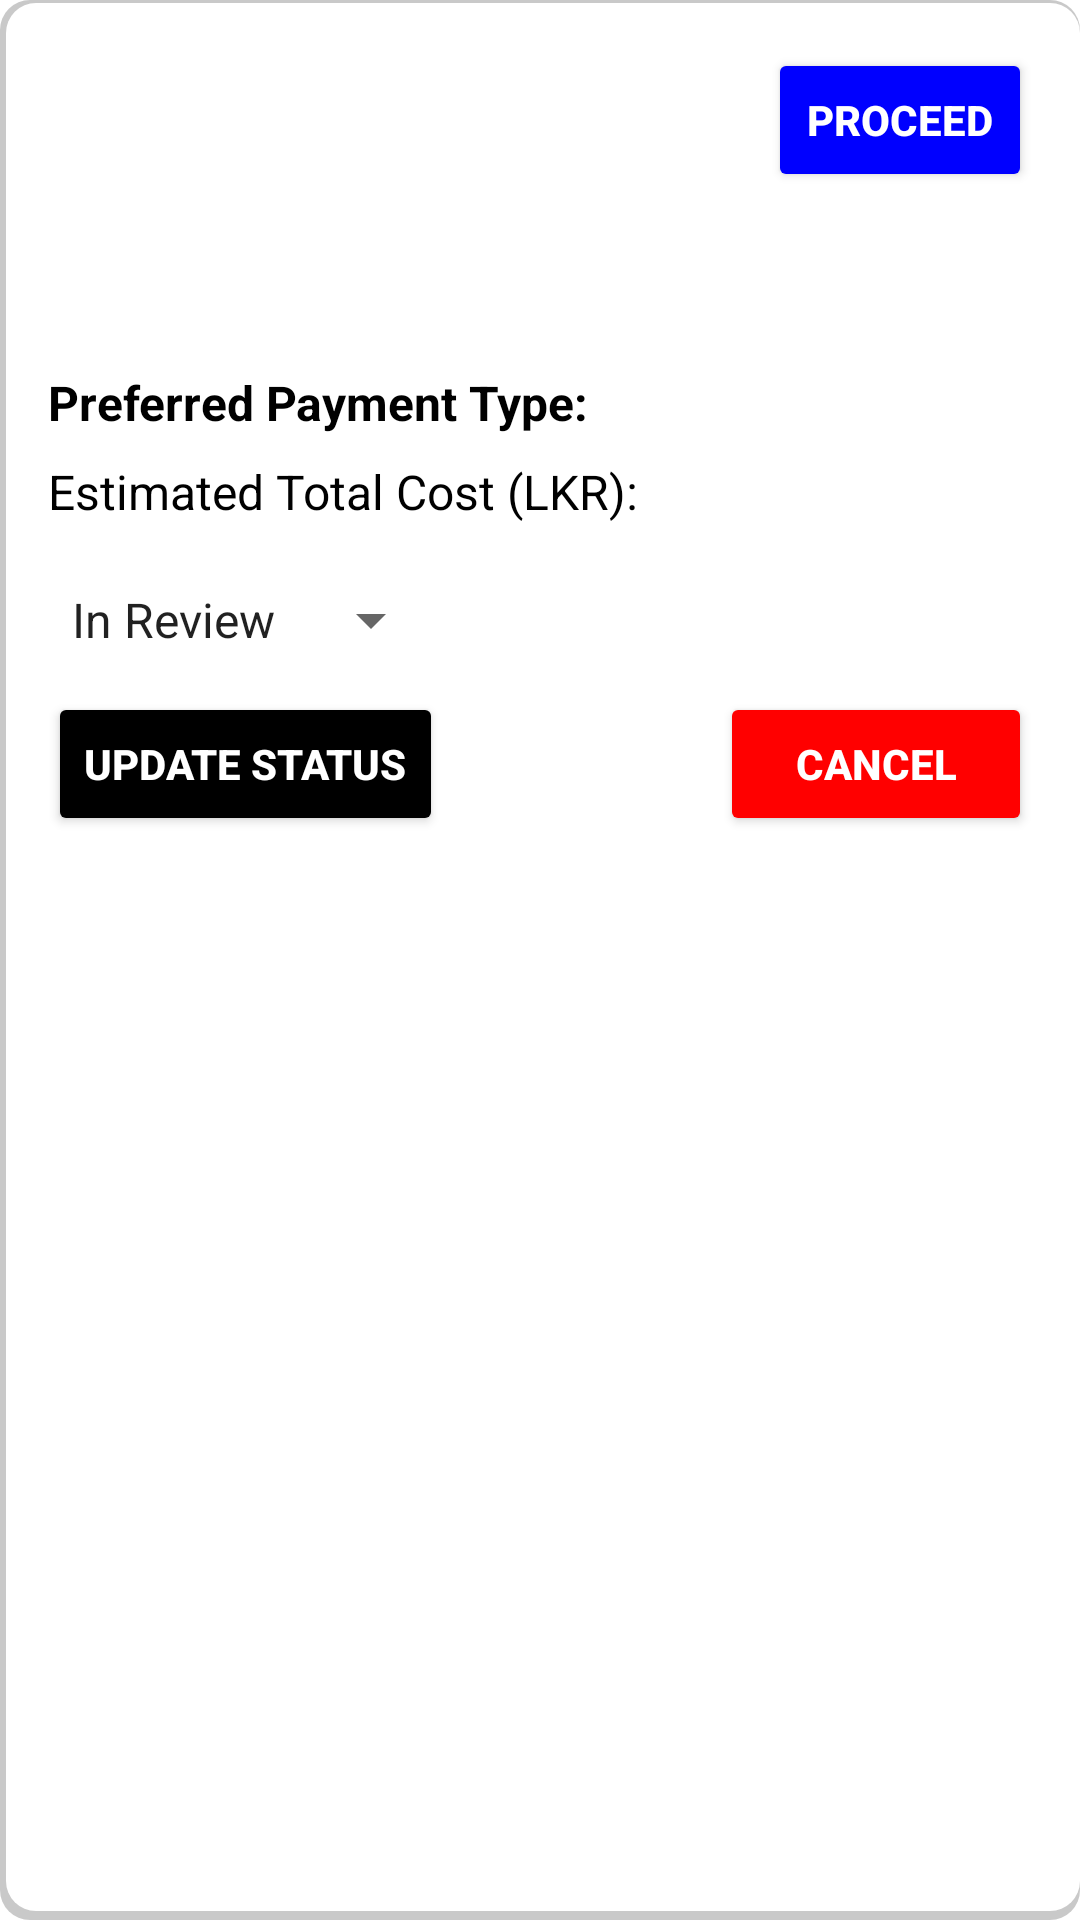

Reconstruct the res/layout file that produces this screen, plus the resources it refers to.
<!-- AndroidManifest.xml: application theme Theme.JobQuest -->
<!-- res/layout/received_application_item.xml -->
<?xml version="1.0" encoding="utf-8"?>

<RelativeLayout xmlns:android="http://schemas.android.com/apk/res/android"
    xmlns:tools="http://schemas.android.com/tools"
    android:layout_width="match_parent"
    android:layout_height="wrap_content"
    android:padding="16dp"
    android:background="@drawable/bg_border_shadow"
    android:layout_margin="8dp">

    <TextView
        android:id="@+id/name_textview"
        android:layout_width="wrap_content"
        android:layout_height="wrap_content"
        android:textSize="16sp"
        android:textStyle="bold"
        android:textColor="@color/black"/>

    <TextView
        android:id="@+id/age_textview"
        android:layout_width="wrap_content"
        android:layout_height="wrap_content"


        android:layout_below="@id/name_textview"

        android:textSize="16sp"
        android:textStyle="bold"
        tools:textColor="@color/black" />
    <TextView
        android:id="@+id/city_textview"
        android:layout_width="wrap_content"
        android:layout_height="wrap_content"
        android:layout_below="@id/age_textview"

        android:textSize="16sp"
        android:textStyle="bold"
        tools:textColor="@color/black"/>

    <TextView
        android:id="@+id/job_tv"
        android:layout_width="wrap_content"
        android:layout_height="wrap_content"
        android:layout_below="@id/city_textview"
        android:layout_centerHorizontal="true"
        android:layout_marginTop="10dp"
        android:textColor="@color/kelly_green"
        android:textSize="18sp"
        android:textStyle="bold" />
    <TextView
        android:id="@+id/paymentType_textview"
        android:layout_width="wrap_content"
        android:layout_height="wrap_content"
        android:layout_below="@id/job_tv"
        android:layout_marginTop="8dp"
        android:text="@string/paymentType_tv"
        android:textSize="16sp"
        android:textStyle="bold"
        android:textColor="@color/black"/>
    <TextView
        android:id="@+id/payment_type_textview"
        android:layout_width="wrap_content"
        android:layout_height="wrap_content"
        android:layout_below="@id/job_tv"
        android:layout_alignParentRight="true"
        android:layout_marginRight="25dp"
        android:layout_marginTop="8dp"
        android:textStyle="bold"
        android:textSize="16sp"/>

    <TextView
        android:id="@+id/expected_salary_or_wage_rate"
        android:layout_width="wrap_content"
        android:layout_height="wrap_content"
        android:layout_below="@id/payment_type_textview"
        android:layout_marginTop="8dp"
        android:text="@string/expected_pay_rate"
        android:textColor="#000000"
        android:textSize="16sp" />
    <TextView
        android:id="@+id/expectedRate_textview"
        android:layout_width="wrap_content"
        android:layout_height="wrap_content"
        android:layout_below="@id/paymentType_textview"
        android:layout_alignParentRight="true"
        android:layout_marginRight="25dp"
        android:layout_marginTop="8dp"
        android:textStyle="bold"
        android:textSize="16sp"/>

    <Spinner
        android:id="@+id/status_spinner"
        android:layout_width="wrap_content"
        android:layout_height="48dp"
        android:layout_below="@id/expected_salary_or_wage_rate"
        android:layout_marginTop="8dp"
        android:entries="@array/status_options" />

    <androidx.appcompat.widget.AppCompatButton

    android:id="@+id/proceed_button"
        android:layout_width="wrap_content"
        android:layout_height="wrap_content"

        android:layout_alignParentEnd="true"
        android:text="@string/proceed_button"
        android:textColor="@color/white"
        android:backgroundTint="@color/blue"
        android:textStyle="bold"/>

    <androidx.appcompat.widget.AppCompatButton
        android:id="@+id/updateStatus_button"
        android:layout_width="wrap_content"
        android:layout_height="wrap_content"
        android:layout_below="@id/status_spinner"
        android:textColor="@color/white"
        android:text="@string/update_button"
        android:textStyle="bold"
        android:backgroundTint="@color/black" />

    <androidx.appcompat.widget.AppCompatButton
        android:id="@+id/cancel_button"
        android:layout_width="104dp"
        android:layout_height="wrap_content"
        android:layout_below="@id/status_spinner"
        android:layout_alignParentEnd="true"

        android:textColor="@color/white"
        android:text="@string/cancel"
        android:textStyle="bold"
        android:backgroundTint="@color/red" />

</RelativeLayout>
<!-- resources referenced by this layout -->
<resources>
  <string-array name="status_options">
          <item>In Review</item>
          <item>Accepted</item>
      </string-array>
  <color name="black">#FF000000</color>
  <color name="blue">#0000FF</color>
  <color name="kelly_green">#4CBB17</color>
  <color name="red">#FF0000</color>
  <color name="white">#FFFFFFFF</color>
  <!-- drawable bg_border_shadow (drawable) -->
  <?xml version="1.0" encoding="utf-8"?>
  
  <layer-list xmlns:android="http://schemas.android.com/apk/res/android">
      <item>
          <shape android:shape="rectangle">
              <solid android:color="#CABBBBBB"/>
              <corners android:radius="10dp" />
          </shape>
      </item>
  
      <item
          android:left="2dp"
          android:right="0dp"
          android:top="1dp"
          android:bottom="3dp">
          <shape android:shape="rectangle">
              <solid android:color="@android:color/white"/>
              <corners android:radius="10dp" />
          </shape>
      </item>
  </layer-list>
  <string name="cancel">Cancel</string>
  <string name="expected_pay_rate">Estimated Total Cost (LKR): </string>
  <string name="paymentType_tv">Preferred Payment Type: </string>
  <string name="proceed_button">Proceed</string>
  <string name="update_button">Update Status</string>
  <style name="Theme.JobQuest" parent="Theme.MaterialComponents.DayNight.DarkActionBar">
          
          <item name="colorPrimary">@color/purple_500</item>
          <item name="colorPrimaryVariant">@color/purple_700</item>
          <item name="colorOnPrimary">@color/white</item>
          
          <item name="colorSecondary">@color/teal_200</item>
          <item name="colorSecondaryVariant">@color/teal_700</item>
          <item name="colorOnSecondary">@color/black</item>
          
          <item name="android:statusBarColor">?attr/colorPrimaryVariant</item>
          
      </style>
  <color name="purple_500">#FF6200EE</color>
  <color name="purple_700">#FF3700B3</color>
  <color name="teal_200">#FF03DAC5</color>
  <color name="teal_700">#FF018786</color>
</resources>
